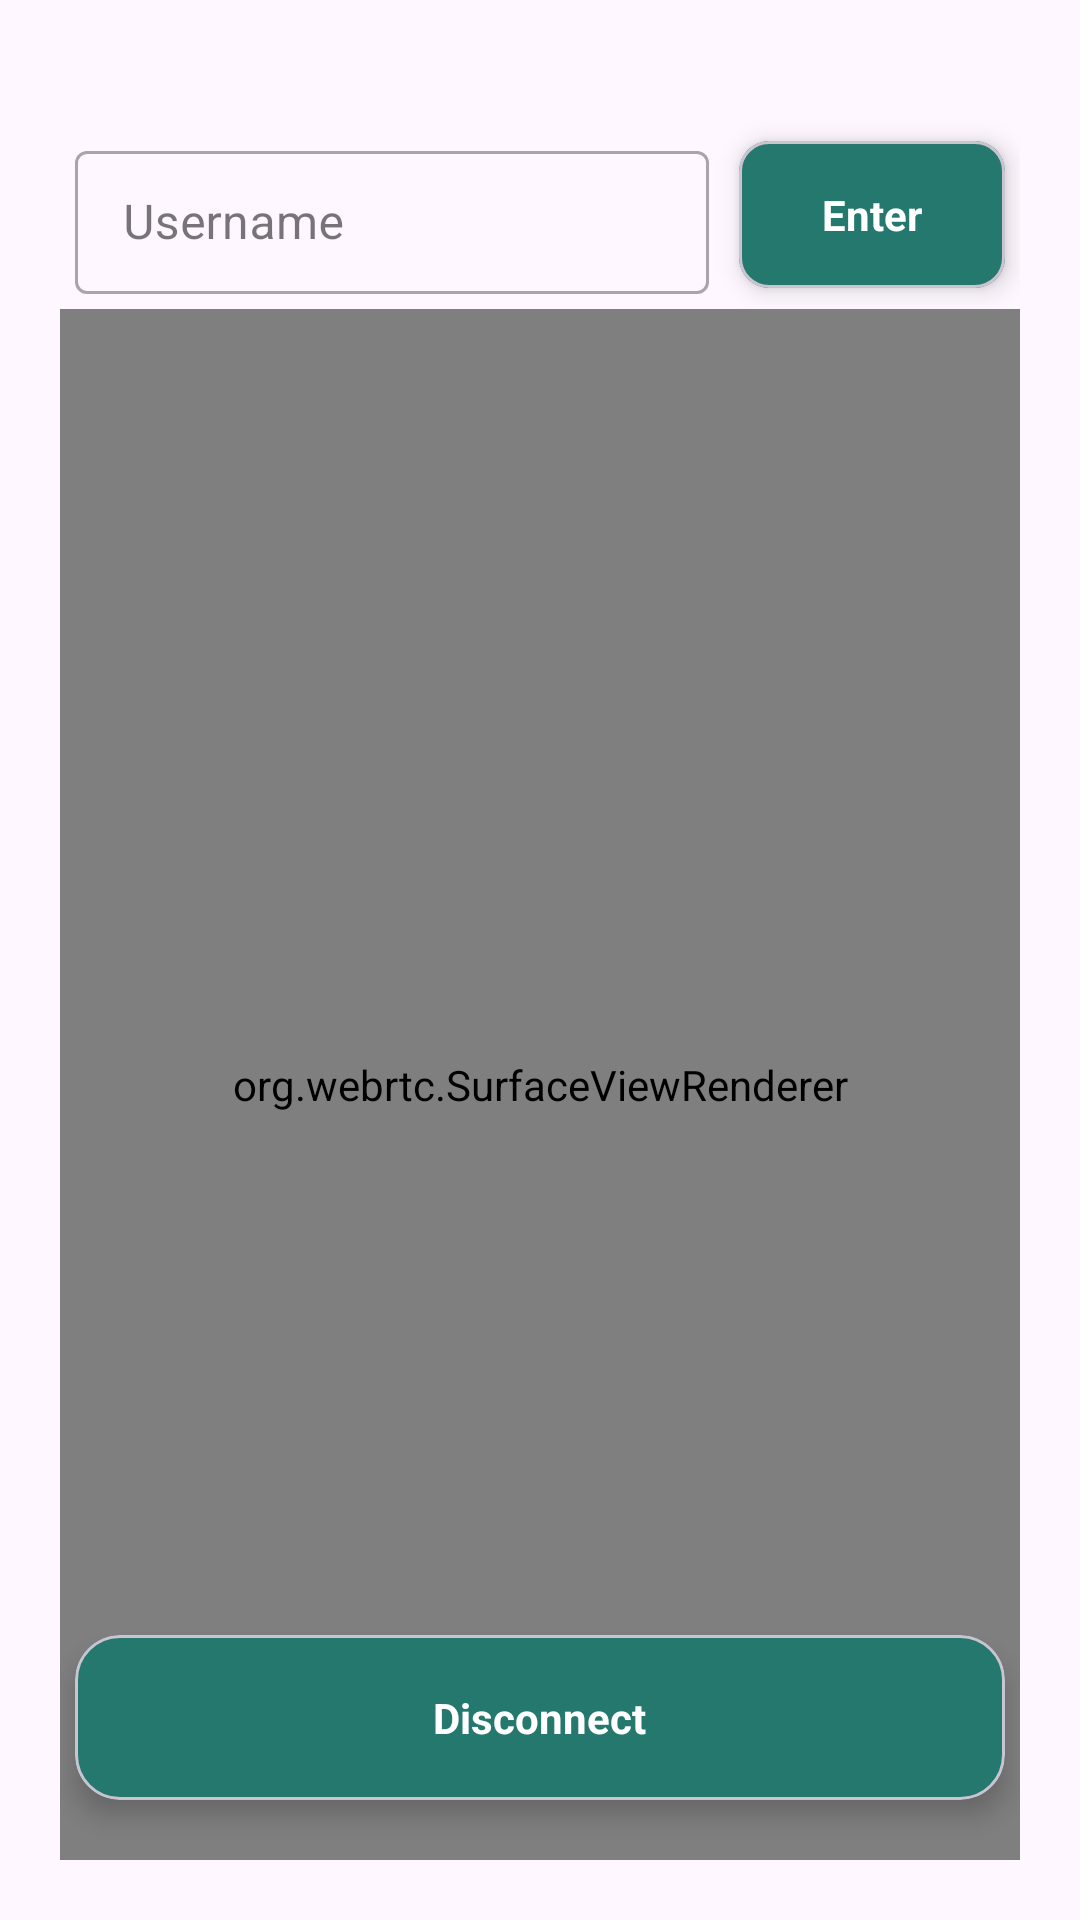

Write the Android layout XML for this screen, with the resource values it uses.
<!-- AndroidManifest.xml: application theme Theme.AndroidShareScreen -->
<!-- res/layout/activity_main.xml -->
<?xml version="1.0" encoding="utf-8"?>
<androidx.constraintlayout.widget.ConstraintLayout
    xmlns:android="http://schemas.android.com/apk/res/android"
    xmlns:app="http://schemas.android.com/apk/res-auto"
    xmlns:tools="http://schemas.android.com/tools"
    android:id="@+id/main"
    android:layout_width="match_parent"
    android:layout_height="match_parent"
    android:padding="20dp"
    tools:context=".ui.MainActivity">

    <com.google.android.material.card.MaterialCardView
        android:id="@+id/requestly"
        style="@style/CardViewColor"
        android:layout_width="match_parent"
        android:layout_height="wrap_content"
        android:layout_weight="1"
        android:clickable="true"
        android:visibility="gone"
        android:focusable="true"
        app:cardCornerRadius="20dp"
        app:cardElevation="5dp"
        app:layout_constraintEnd_toEndOf="parent"
        app:layout_constraintStart_toStartOf="parent"
        app:layout_constraintTop_toTopOf="parent">

        <LinearLayout
            android:layout_width="wrap_content"
            android:layout_height="wrap_content"
            android:layout_gravity="center"
            android:orientation="vertical"
            android:padding="30dp">


            <TextView
                android:id="@+id/request_title"
                android:layout_width="wrap_content"
                android:layout_height="wrap_content"
                android:layout_gravity="center"
                android:layout_marginTop="10dp"
                android:text="Someone is requiring your screen share."
                android:textStyle="bold">

            </TextView>

            <LinearLayout
                android:layout_width="match_parent"
                android:layout_height="wrap_content"
                android:layout_marginTop="20dp"
                android:orientation="horizontal">
                <com.google.android.material.card.MaterialCardView
                    android:id="@+id/reguestdecline"
                    android:layout_width="0dp"
                    android:layout_weight="1"
                    android:layout_height="wrap_content"
                    android:clickable="true"
                    android:focusable="true"
                    app:cardCornerRadius="10dp"
                    android:layout_marginHorizontal="5dp"
                    app:cardElevation="5dp"
                    android:backgroundTint="@color/red">

                    <TextView
                        android:layout_width="wrap_content"
                        android:layout_height="wrap_content"
                        android:layout_gravity="center"
                        android:gravity="center"
                        android:padding="15dp"
                        android:text="Decline"
                        android:textColor="@color/white"
                        android:textStyle="bold">

                    </TextView>
                </com.google.android.material.card.MaterialCardView>
                <Space
                    android:layout_width="30dp"
                    android:layout_height="wrap_content"/>

                <com.google.android.material.card.MaterialCardView
                    android:id="@+id/requestaccept"
                    android:layout_width="0dp"
                    android:layout_weight="1"
                    android:layout_height="wrap_content"
                    android:clickable="true"
                    android:focusable="true"
                    app:cardCornerRadius="10dp"
                    android:layout_marginHorizontal="5dp"
                    app:cardElevation="5dp"
                    android:backgroundTint="@color/green1">

                    <TextView
                        android:layout_width="wrap_content"
                        android:layout_height="wrap_content"
                        android:layout_gravity="center"
                        android:gravity="center"
                        android:padding="15dp"
                        android:text="Accept"
                        android:textColor="@color/white"
                        android:textStyle="bold">

                    </TextView>
                </com.google.android.material.card.MaterialCardView>

            </LinearLayout>
        </LinearLayout>
    </com.google.android.material.card.MaterialCardView>

    <LinearLayout
        android:id="@+id/ll1"
        android:layout_width="match_parent"
        android:layout_height="wrap_content"
        android:orientation="horizontal"
        android:gravity="center"
        app:layout_constraintTop_toTopOf="parent"
        app:layout_constraintStart_toStartOf="parent"
        app:layout_constraintEnd_toEndOf="parent"
        android:layout_marginTop="20dp">
        <com.google.android.material.textfield.TextInputLayout
            android:id="@+id/ad_ly"
            style="@style/Widget.MaterialComponents.TextInputLayout.OutlinedBox.Dense"
            android:layout_width="0dp"
            android:layout_weight="5"
            android:layout_height="wrap_content"
            android:backgroundTint="@color/green1"

            android:hint="Username"
            android:padding="5dp"
            app:hintTextColor="@color/green1"
            app:layout_constraintEnd_toEndOf="parent"
            app:layout_constraintStart_toStartOf="parent">

            <com.google.android.material.textfield.TextInputEditText
                android:id="@+id/username"
                android:layout_width="match_parent"
                android:layout_height="wrap_content"
                android:inputType="text"
                android:lines="1">

            </com.google.android.material.textfield.TextInputEditText>
        </com.google.android.material.textfield.TextInputLayout>
        <com.google.android.material.card.MaterialCardView
        android:id="@+id/request_btn"
            android:layout_width="0dp"
            android:layout_weight="2"
        android:layout_height="wrap_content"
        android:clickable="true"
        android:focusable="true"
        app:cardCornerRadius="10dp"
        android:layout_marginHorizontal="5dp"
        app:cardElevation="5dp"
        android:backgroundTint="@color/green1">

        <TextView
            android:layout_width="wrap_content"
            android:layout_height="wrap_content"
            android:layout_gravity="center"
            android:gravity="center"
            android:padding="15dp"
            android:text="Enter"
            android:textColor="@color/white"
            android:textStyle="bold">

        </TextView>
    </com.google.android.material.card.MaterialCardView>
    </LinearLayout>
    <org.webrtc.SurfaceViewRenderer
        android:id="@+id/surface_view"
        android:layout_width="0dp"
        android:layout_height="0dp"
        app:layout_constraintTop_toBottomOf="@+id/ll1"
        app:layout_constraintBottom_toBottomOf="parent"
        app:layout_constraintStart_toStartOf="parent"
        app:layout_constraintEnd_toEndOf="parent" />
    <com.google.android.material.card.MaterialCardView
        android:id="@+id/disconnect"
        android:layout_width="match_parent"
        android:layout_height="wrap_content"
        android:clickable="true"
        android:focusable="true"
        app:cardCornerRadius="15dp"
        android:layout_marginHorizontal="5dp"
        app:cardElevation="5dp"
        android:layout_marginBottom="20dp"
        android:backgroundTint="@color/green1"
        app:layout_constraintBottom_toBottomOf="parent"
        app:layout_constraintEnd_toEndOf="parent"
        app:layout_constraintStart_toStartOf="parent">

        <TextView
            android:layout_width="wrap_content"
            android:layout_height="wrap_content"
            android:layout_gravity="center"
            android:gravity="center"
            android:padding="18dp"
            android:text="Disconnect"
            android:textColor="@color/white"
            android:textStyle="bold">

        </TextView>
    </com.google.android.material.card.MaterialCardView>









</androidx.constraintlayout.widget.ConstraintLayout>
<!-- resources referenced by this layout -->
<resources>
  <color name="green1">#24786D</color>
  <color name="red">#DF1515</color>
  <color name="white">#FFFFFFFF</color>
  <style name="CardViewColor">
          <item name="android:backgroundTint">#202020</item>
      </style>
  <style name="Theme.AndroidShareScreen" parent="Base.Theme.AndroidShareScreen" />
  <style name="Base.Theme.AndroidShareScreen" parent="Theme.Material3.DayNight.NoActionBar">
          
          
      </style>
</resources>
